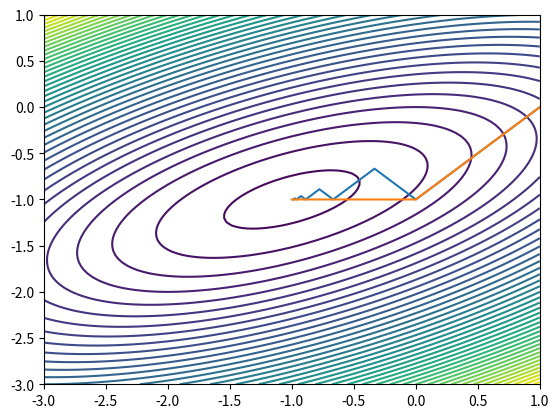

Source code (Python):
import numpy as np
import matplotlib.pyplot as plt
%matplotlib notebook


A = np.array([[2,-2], [-2, 6]])
b = np.array([0, -4])

print("Exakte Lösung = ", np.linalg.solve(A, b))

def f(x, y):
    return 0.5 * (A[0,0] * x**2 + A[0,1] * X * Y + A[1,0] * X * Y + A[1,1] * Y**2) - b[0] * X - b[1] * Y

x = np.linspace(-3, 1, 101)
y = np.linspace(-3, 1, 101)
X, Y = np.meshgrid(x, y)
Z = f(X,Y)
plt.contour(X, Y, Z, levels=40)
plt.show()

### Methode des steilsten Abstiegs
def steepest_descent(x_0, N):
    x = np.zeros((2, N))
    x[:,0] = x_0
    for i in range(N-1):
        r = b - np.dot(A, x[:, i])
        alpha = np.dot(r.T, r) / np.dot(r.T, np.dot(A, r))
        x[:, i+1] =  x[:, i] + alpha * r
    return x

N = 10
x = steepest_descent(np.array([1.0, 0.0]), N)
plt.plot(x[0,:], x[1,:])
plt.show()

### CG Verfahren
def cg(x_0, N):
    x = np.zeros((2, N))
    x[:,0] = x_0
    residual = b - np.dot(A, x[:,0])
    residual_norm_squared = np.dot(residual.T, residual)
    direction = np.copy(residual)
    for i in range(N-1):
        A_d = np.dot(A, direction)
        alpha = residual_norm_squared / np.dot(direction.T, A_d)
        x[:,i+1] = x[:,i] + alpha * direction
        residual -= alpha * A_d
        old_residual_norm_squared = residual_norm_squared
        residual_norm_squared = np.dot(residual.T, residual)
        beta = residual_norm_squared / old_residual_norm_squared
        direction = residual + beta * direction
    return x

N = 10
x = cg(np.array([1.0, 0]), N)
# Das CG Verfahren findet innerhalb von zwei Schritten die exakte Lösung.
print(x)
plt.plot(x[0,:], x[1,:])
plt.show()

